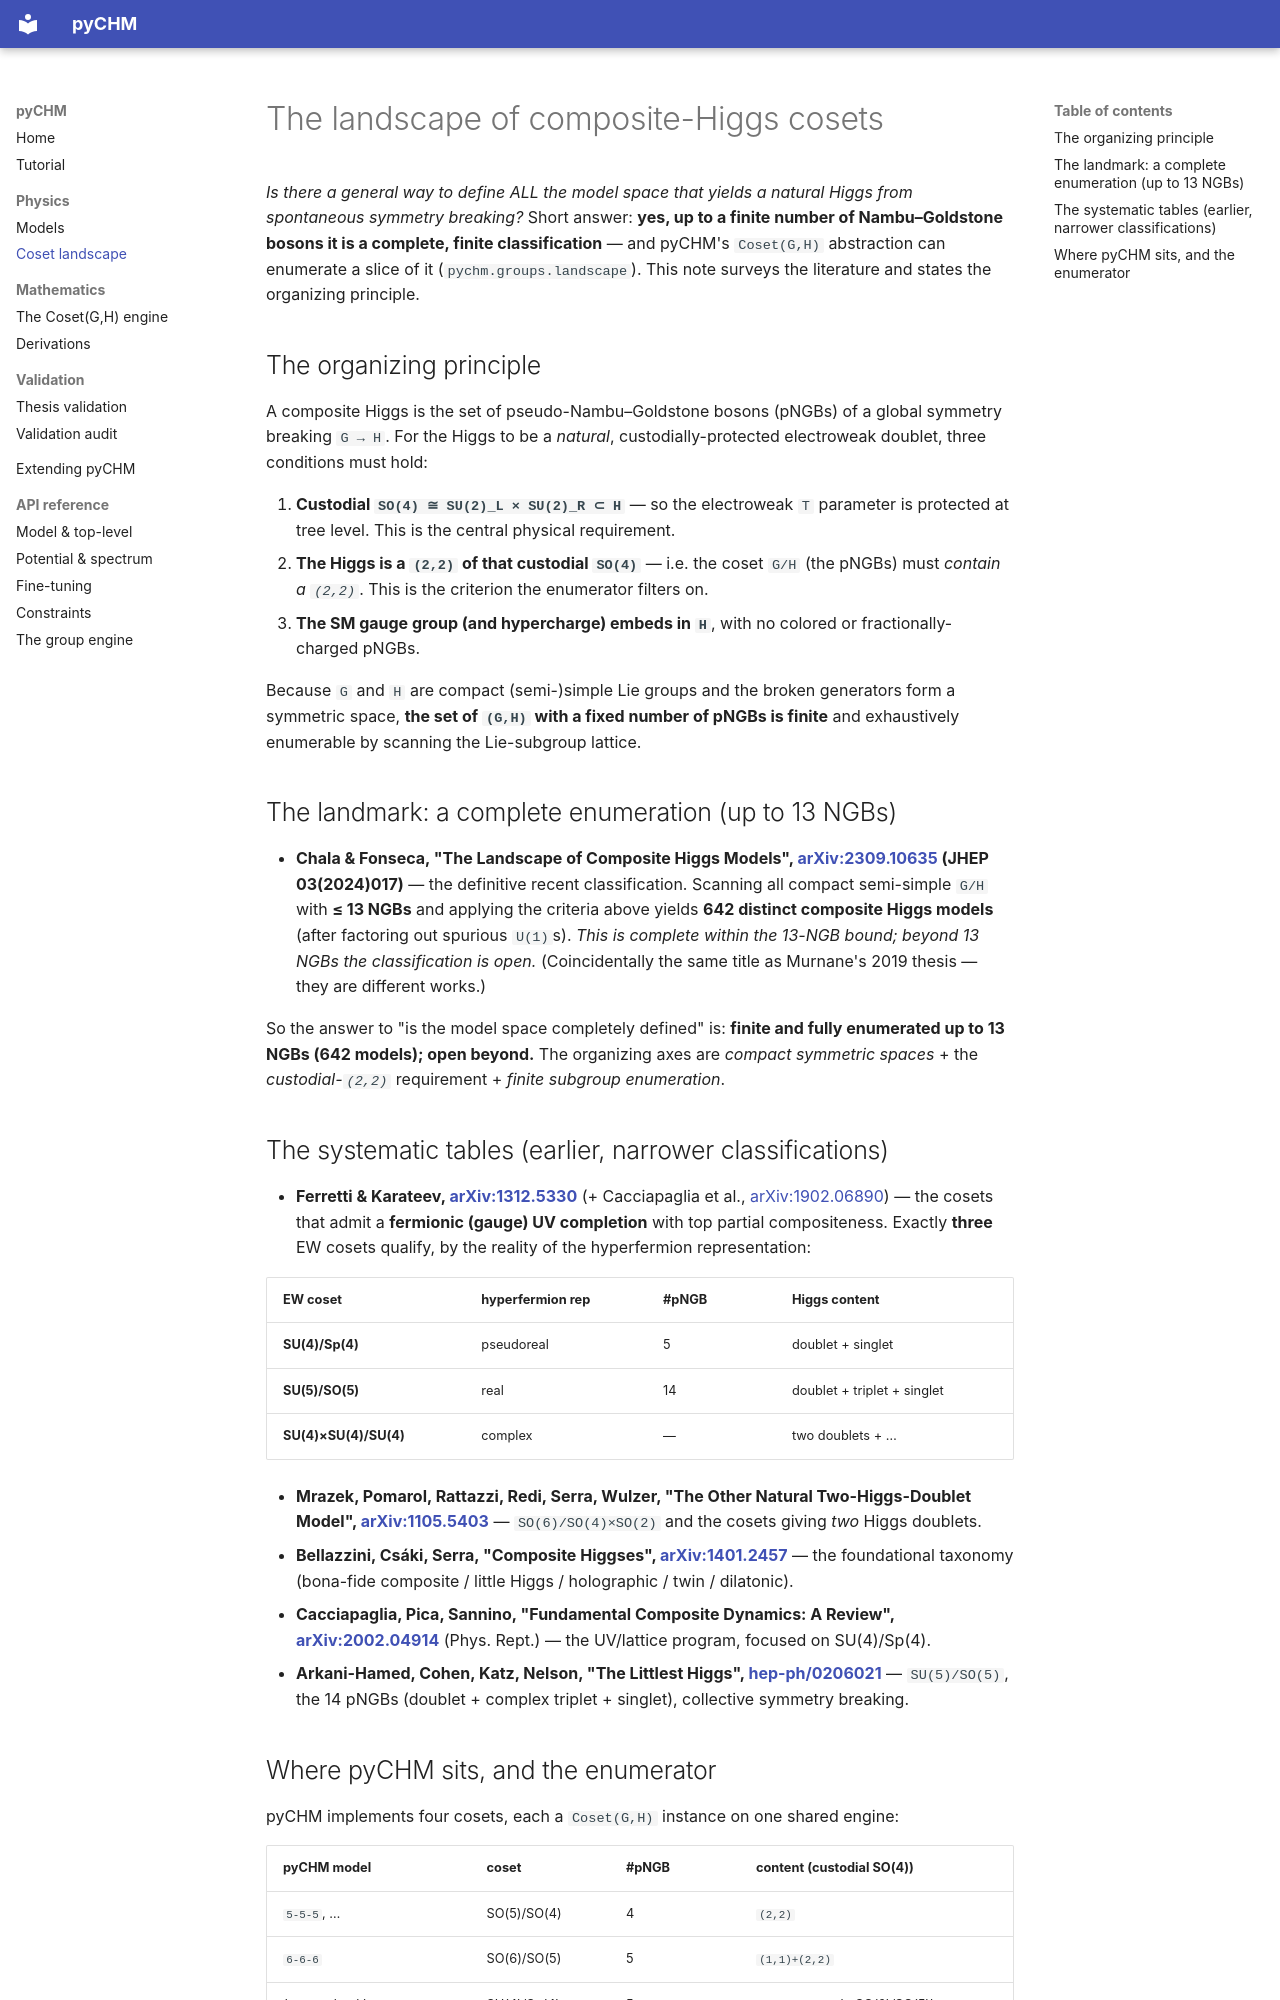

repository: murnanedaniel/pyCHM · page: COSET_LANDSCAPE/index.html · generator: mkdocs

# The landscape of composite-Higgs cosets

*Is there a general way to define ALL the model space that yields a natural Higgs from spontaneous
symmetry breaking?* Short answer: **yes, up to a finite number of Nambu–Goldstone bosons it is a
complete, finite classification** — and pyCHM's `Coset(G,H)` abstraction can enumerate a slice of it
(`pychm.groups.landscape`). This note surveys the literature and states the organizing principle.

## The organizing principle
A composite Higgs is the set of pseudo-Nambu–Goldstone bosons (pNGBs) of a global symmetry breaking
`G → H`. For the Higgs to be a *natural*, custodially-protected electroweak doublet, three conditions
must hold:

1. **Custodial `SO(4) ≅ SU(2)_L × SU(2)_R ⊂ H`** — so the electroweak `T` parameter is protected at
   tree level. This is the central physical requirement.
2. **The Higgs is a `(2,2)` of that custodial `SO(4)`** — i.e. the coset `G/H` (the pNGBs) must
   *contain a `(2,2)`*. This is the criterion the enumerator filters on.
3. **The SM gauge group (and hypercharge) embeds in `H`**, with no colored or fractionally-charged
   pNGBs.

Because `G` and `H` are compact (semi-)simple Lie groups and the broken generators form a symmetric
space, **the set of `(G,H)` with a fixed number of pNGBs is finite** and exhaustively enumerable by
scanning the Lie-subgroup lattice.

## The landmark: a complete enumeration (up to 13 NGBs)
- **Chala & Fonseca, "The Landscape of Composite Higgs Models", [arXiv:2309.10635](https://arxiv.org/abs/2309.10635)
  (JHEP 03(2024)017)** — the definitive recent classification. Scanning all compact semi-simple
  `G/H` with **≤ 13 NGBs** and applying the criteria above yields **642 distinct composite Higgs
  models** (after factoring out spurious `U(1)`s). *This is complete within the 13-NGB bound; beyond
  13 NGBs the classification is open.* (Coincidentally the same title as Murnane's 2019 thesis —
  they are different works.)

So the answer to "is the model space completely defined" is: **finite and fully enumerated up to 13
NGBs (642 models); open beyond.** The organizing axes are *compact symmetric spaces* + the
*custodial-`(2,2)`* requirement + *finite subgroup enumeration*.

## The systematic tables (earlier, narrower classifications)
- **Ferretti & Karateev, [arXiv:1312.5330](https://arxiv.org/abs/1312.5330)** (+ Cacciapaglia et al.,
  [arXiv:1902.06890](https://arxiv.org/abs/1902.06890)) — the cosets that admit a **fermionic (gauge)
  UV completion** with top partial compositeness. Exactly **three** EW cosets qualify, by the reality
  of the hyperfermion representation:

  | EW coset | hyperfermion rep | #pNGB | Higgs content |
  |---|---|---|---|
  | **SU(4)/Sp(4)** | pseudoreal | 5 | doublet + singlet |
  | **SU(5)/SO(5)** | real | 14 | doublet + triplet + singlet |
  | **SU(4)×SU(4)/SU(4)** | complex | — | two doublets + … |

- **Mrazek, Pomarol, Rattazzi, Redi, Serra, Wulzer, "The Other Natural Two-Higgs-Doublet Model",
  [arXiv:1105.5403](https://arxiv.org/abs/1105.5403)** — `SO(6)/SO(4)×SO(2)` and the cosets giving
  *two* Higgs doublets.
- **Bellazzini, Csáki, Serra, "Composite Higgses", [arXiv:1401.2457](https://arxiv.org/abs/1401.2457)**
  — the foundational taxonomy (bona-fide composite / little Higgs / holographic / twin / dilatonic).
- **Cacciapaglia, Pica, Sannino, "Fundamental Composite Dynamics: A Review",
  [arXiv:2002.04914](https://arxiv.org/abs/2002.04914)** (Phys. Rept.) — the UV/lattice program,
  focused on SU(4)/Sp(4).
- **Arkani-Hamed, Cohen, Katz, Nelson, "The Littlest Higgs", [hep-ph/0206021](https://arxiv.org/abs/hep-ph/0206021)**
  — `SU(5)/SO(5)`, the 14 pNGBs (doublet + complex triplet + singlet), collective symmetry breaking.
